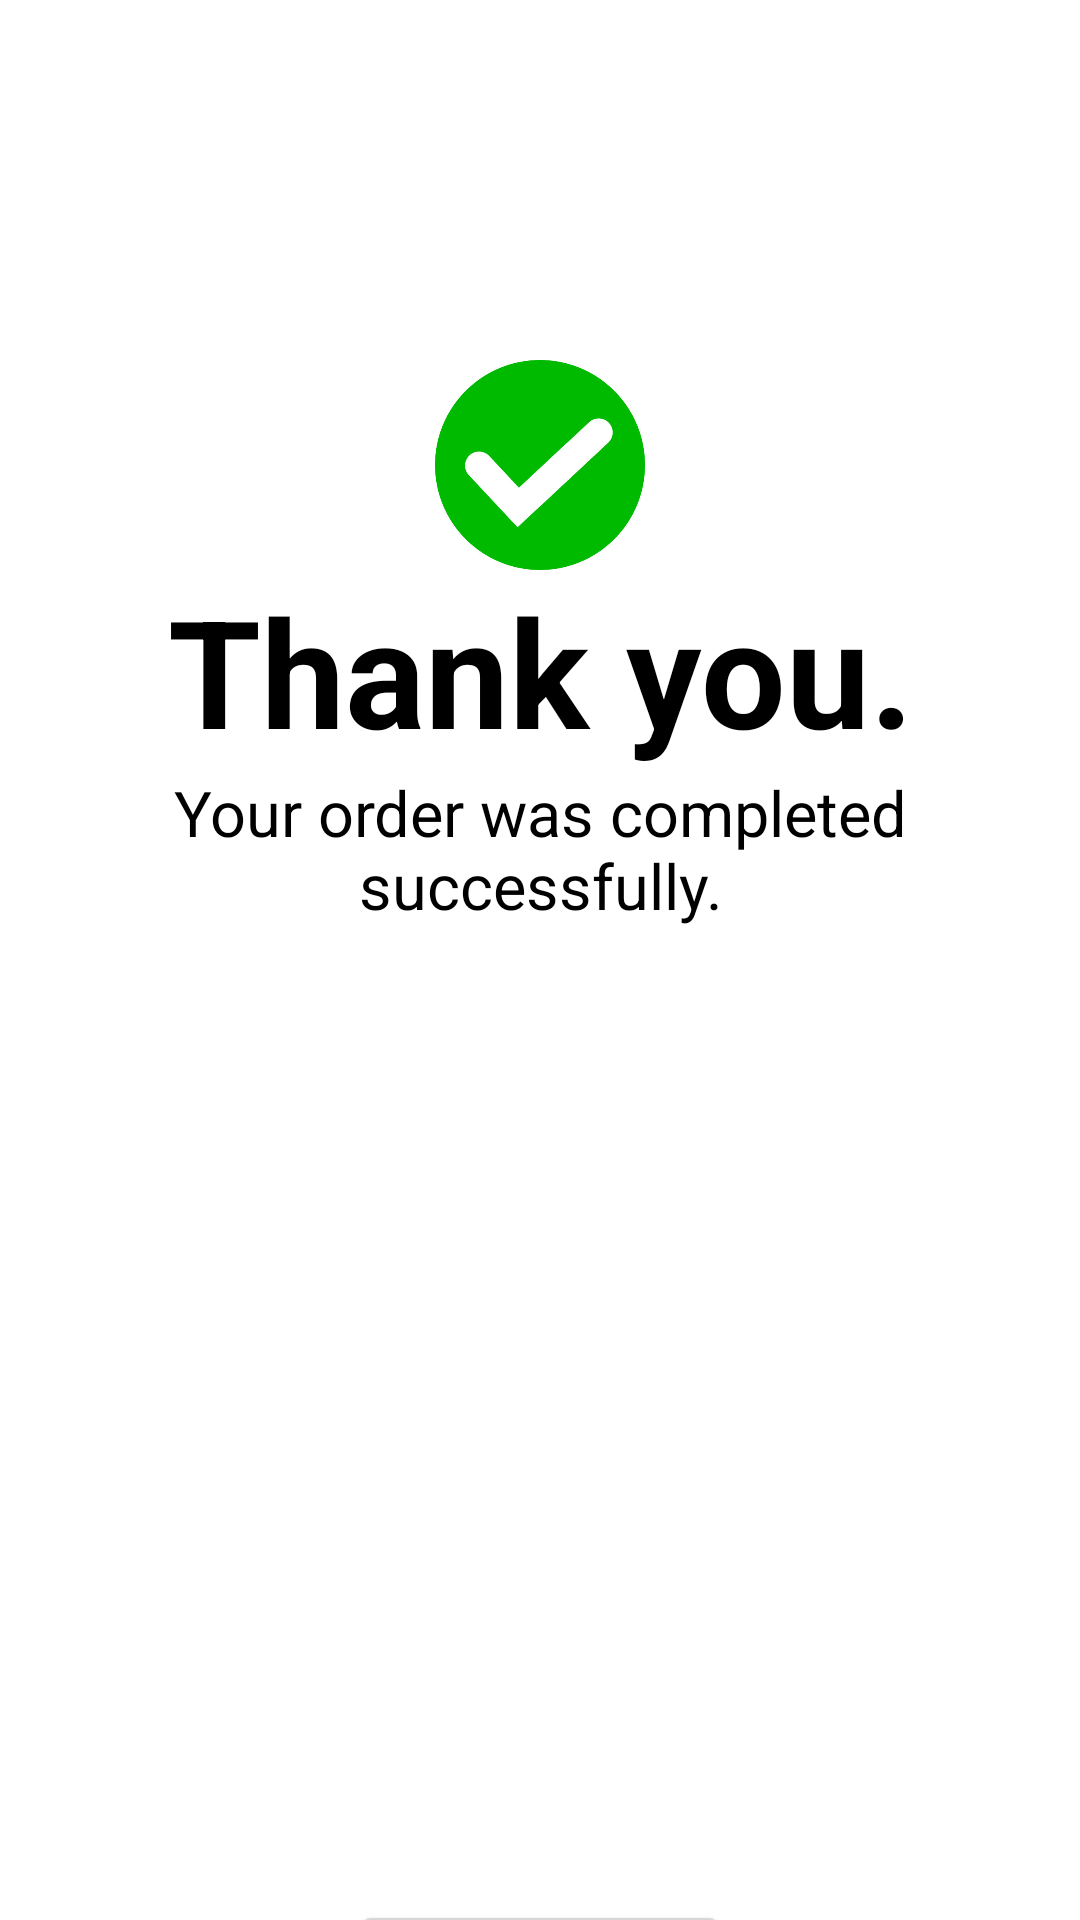

Reconstruct the res/layout file that produces this screen, plus the resources it refers to.
<!-- AndroidManifest.xml: application theme Theme.EatnEatApp -->
<!-- res/layout/activity_thank_you.xml -->
<?xml version="1.0" encoding="utf-8"?>
<LinearLayout xmlns:android="http://schemas.android.com/apk/res/android"
    xmlns:app="http://schemas.android.com/apk/res-auto"
    xmlns:tools="http://schemas.android.com/tools"
    android:layout_width="match_parent"
    android:layout_height="match_parent"
    tools:context=".ThankYouActivity"
    android:orientation="vertical"
    >

    <ImageView
        android:layout_width="match_parent"
        android:layout_height="70dp"
        android:src="@drawable/check"
        android:layout_marginTop="120dp"
        app:layout_constraintBottom_toBottomOf="parent"
        app:layout_constraintEnd_toEndOf="parent"
        app:layout_constraintHorizontal_bias="0.0"
        app:layout_constraintStart_toStartOf="parent"
        app:layout_constraintTop_toTopOf="parent"
        app:layout_constraintVertical_bias="0.216" />

    <TextView
        android:layout_width="match_parent"
        android:layout_height="wrap_content"
        android:text="Thank you."
        android:textAlignment="center"
        android:textColor="@color/black"
        android:textSize="50sp"
        android:textStyle="bold"
        tools:ignore="MissingConstraints"
        tools:layout_editor_absoluteX="0dp"
        tools:layout_editor_absoluteY="225dp" />

    <TextView
        android:layout_width="match_parent"
        android:layout_height="wrap_content"
        android:text="Your order was completed successfully."
        android:textAlignment="center"
        android:textColor="@color/black"
        android:textSize="21sp"
        tools:ignore="MissingConstraints"
        tools:layout_editor_absoluteX="0dp"
        tools:layout_editor_absoluteY="296dp" />
    <ImageView
        android:layout_width="match_parent"
        android:layout_height="211dp"
        android:scaleType="centerCrop"
        android:src="@drawable/delivery"
        android:layout_margin="10dp"
        tools:ignore="MissingConstraints"
        tools:layout_editor_absoluteX="0dp"
        tools:layout_editor_absoluteY="343dp" />

    <LinearLayout
        android:layout_width="match_parent"
        android:layout_height="234dp"
        android:gravity="center"
        android:orientation="vertical">

        <Button
            android:id="@+id/btnHomeBack"
            android:layout_width="wrap_content"
            android:layout_height="wrap_content"
            android:text="Back To Home" />
    </LinearLayout>

</LinearLayout>
<!-- resources referenced by this layout -->
<resources>
  <color name="black">#FF000000</color>
  <!-- drawable check: jpg bitmap (drawable, 28411 bytes) -->
  <style name="Theme.EatnEatApp" parent="Theme.MaterialComponents.DayNight.DarkActionBar">
          
          <item name="colorPrimary">@color/teal_700</item>
          <item name="colorPrimaryVariant">@color/purple_700</item>
          <item name="colorOnPrimary">@color/white</item>
          
          <item name="colorSecondary">@color/teal_200</item>
          <item name="colorSecondaryVariant">@color/teal_700</item>
          <item name="colorOnSecondary">@color/black</item>
          
          <item name="android:statusBarColor" tools:targetApi="l">?attr/colorPrimaryVariant</item>
          
      </style>
  <color name="teal_700">#FF018786</color>
  <color name="purple_700">#FF3700B3</color>
  <color name="white">#FFFFFFFF</color>
  <color name="teal_200">#FF03DAC5</color>
</resources>
